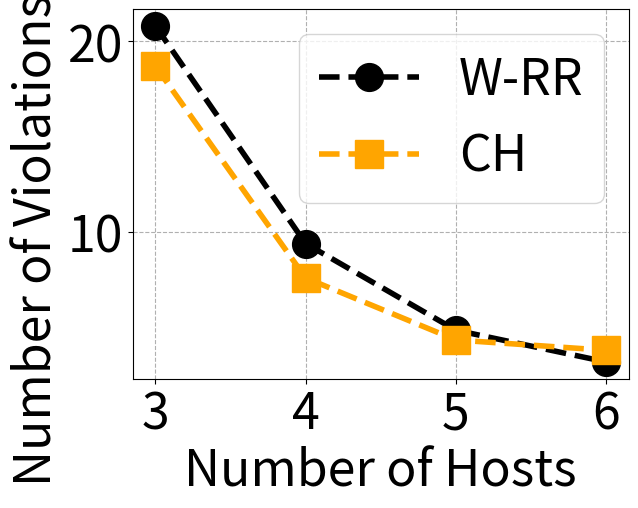

This chart was generated by the following Python code:
import numpy as np
import matplotlib
import matplotlib.pyplot as plt
matplotlib.rcParams.update({'font.size':36})

rr = [20.8, 9.4, 4.86, 3.2]
ch = [18.7, 7.6, 4.35, 3.81]
hs = [3, 4, 5, 6]

plt.plot(hs, rr, marker='o', markersize='20', color='k', linewidth=4, linestyle='--', label='W-RR')
plt.plot(hs, ch, marker='s', markersize='20', color='orange', linewidth=4, linestyle='--', label='CH')

plt.xlabel('Number of Hosts')
plt.ylabel('Number of Violations (%)')
plt.xticks(hs, ['3', '4', '5', '6'])
plt.legend()
plt.grid(linestyle='--')
plt.show()
